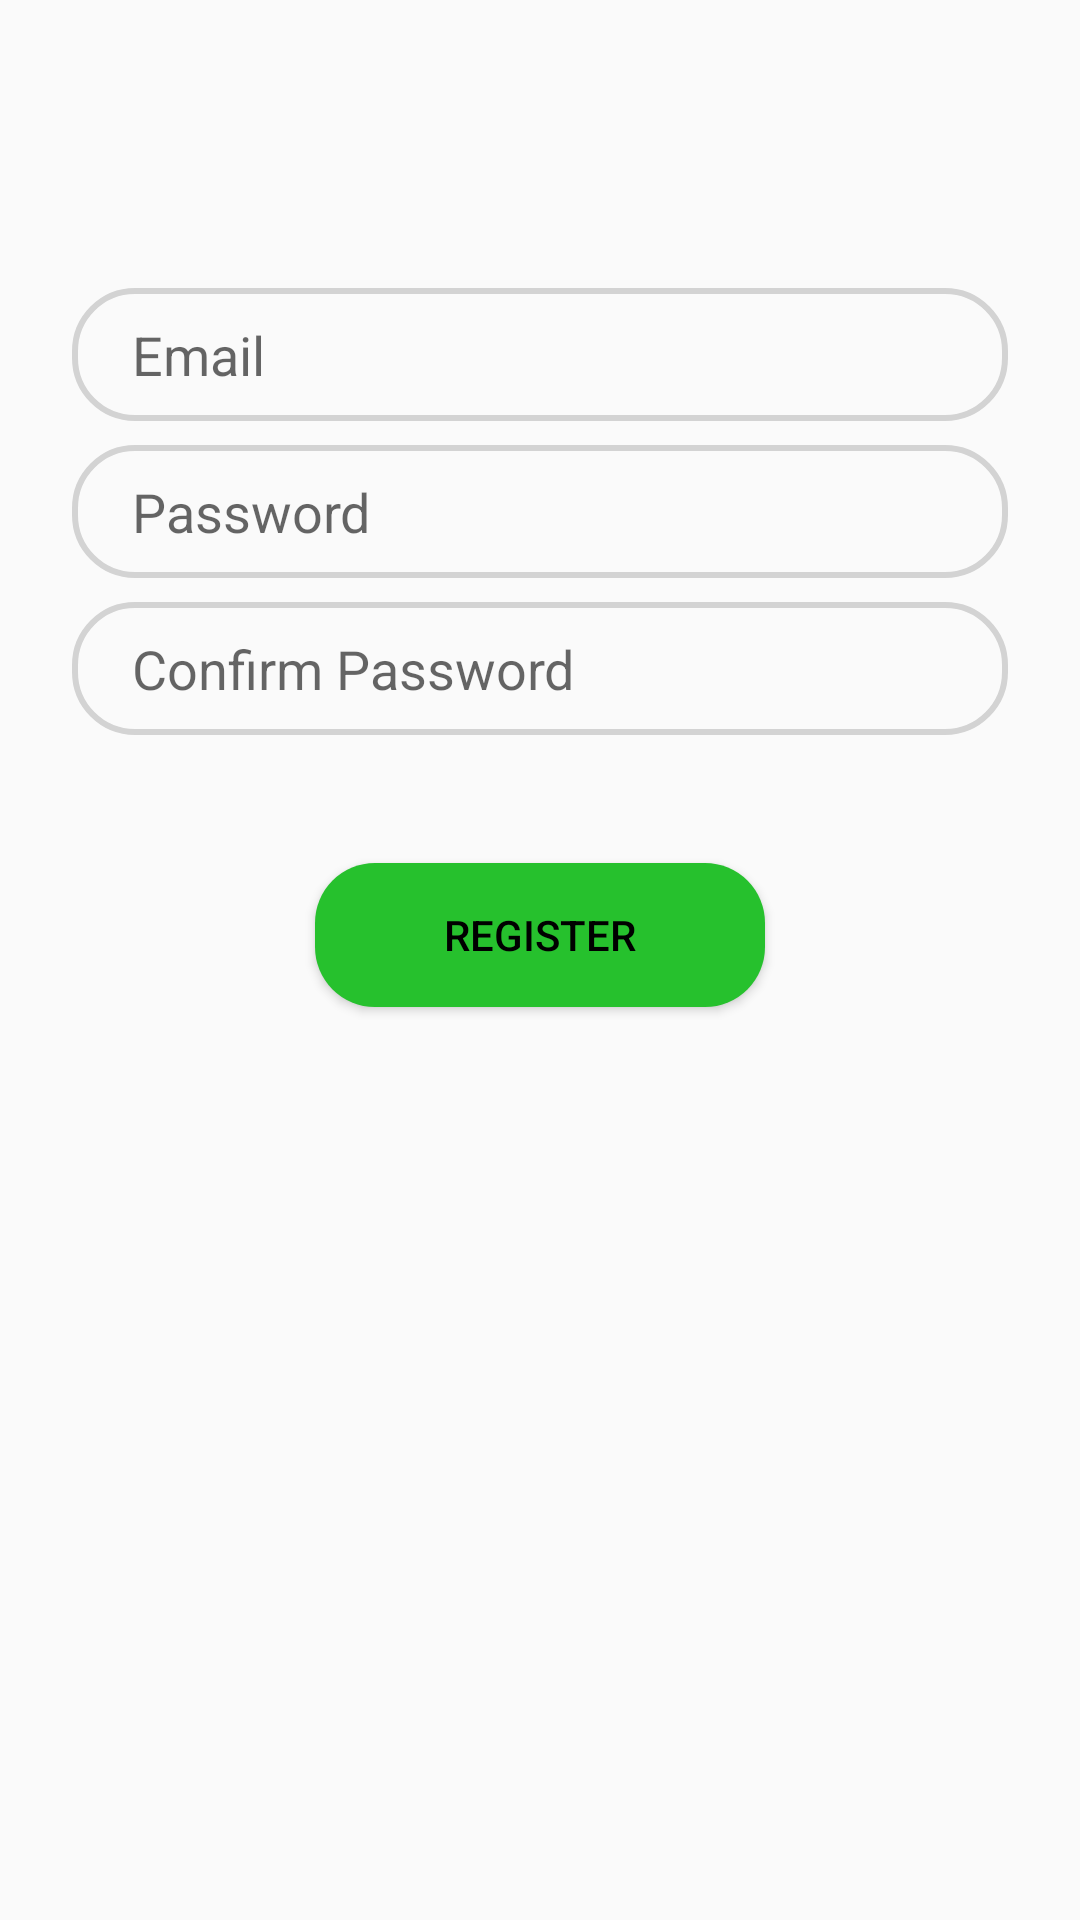

Here is an Android app screen rendered from its layout file. Give the layout XML and the strings, colors and styles it references.
<!-- AndroidManifest.xml: application theme Theme.FirebaseAuth -->
<!-- res/layout/activity_register.xml -->
<?xml version="1.0" encoding="utf-8"?>
<androidx.constraintlayout.widget.ConstraintLayout xmlns:android="http://schemas.android.com/apk/res/android"
    xmlns:app="http://schemas.android.com/apk/res-auto"
    xmlns:tools="http://schemas.android.com/tools"
    android:layout_width="match_parent"
    android:layout_height="match_parent"
    tools:context=".RegisterActivity">
    <EditText
        android:id="@+id/rgs_email"
        android:layout_width="match_parent"
        android:background="@drawable/bg_spinner"
        android:layout_height="wrap_content"
        android:layout_marginStart="24dp"
        android:layout_marginTop="96dp"
        android:layout_marginEnd="24dp"
        android:paddingLeft="20dp"
        android:paddingTop="10dp"
        android:paddingBottom="10dp"
        android:hint="@string/prompt_email"

        android:inputType="textEmailAddress"
        android:selectAllOnFocus="true"
        app:layout_constraintEnd_toEndOf="parent"
        app:layout_constraintStart_toStartOf="parent"
        app:layout_constraintTop_toTopOf="parent" />

    <EditText
        android:id="@+id/rgs_password"
        android:layout_width="0dp"
        android:background="@drawable/bg_spinner"
        android:layout_height="wrap_content"
        android:layout_marginStart="24dp"
        android:layout_marginTop="8dp"
        android:paddingLeft="20dp"
        android:paddingTop="10dp"
        android:paddingBottom="10dp"
        android:layout_marginEnd="24dp"
        android:hint="@string/prompt_password"
        android:imeActionLabel="@string/action_sign_in_short"
        android:imeOptions="actionDone"
        android:inputType="textPassword"
        android:selectAllOnFocus="true"
        app:layout_constraintEnd_toEndOf="parent"
        app:layout_constraintStart_toStartOf="parent"
        app:layout_constraintTop_toBottomOf="@+id/rgs_email" />
    <EditText
        android:id="@+id/cnfrm_password"
        android:layout_width="0dp"
        android:background="@drawable/bg_spinner"
        android:layout_height="wrap_content"
        android:layout_marginStart="24dp"
        android:layout_marginTop="8dp"
        android:paddingLeft="20dp"
        android:paddingTop="10dp"
        android:paddingBottom="10dp"
        android:layout_marginEnd="24dp"
        android:hint="Confirm Password"
        android:imeActionLabel="@string/action_sign_in_short"
        android:imeOptions="actionDone"
        android:inputType="textPassword"
        android:selectAllOnFocus="true"
        app:layout_constraintEnd_toEndOf="parent"
        app:layout_constraintStart_toStartOf="parent"
        app:layout_constraintTop_toBottomOf="@+id/rgs_password" />

    <Button
        android:id="@+id/register"
        android:layout_width="150dp"
        android:layout_height="wrap_content"
        android:layout_gravity="start"
        android:layout_marginStart="48dp"
        android:layout_marginTop="16dp"
        android:layout_marginEnd="48dp"
        android:layout_marginBottom="64dp"
        android:background="@drawable/button_bg"

        android:text="Register"
        android:textColor="@color/black"
        android:padding="10dp"
        app:layout_constraintBottom_toBottomOf="parent"
        app:layout_constraintEnd_toEndOf="parent"
        app:layout_constraintStart_toStartOf="parent"
        app:layout_constraintTop_toBottomOf="@+id/cnfrm_password"
        app:layout_constraintVertical_bias="0.1" />

    <ProgressBar
        android:id="@+id/loading"
        android:layout_width="wrap_content"
        android:layout_height="wrap_content"
        android:layout_gravity="center"
        android:layout_marginStart="32dp"
        android:layout_marginTop="64dp"
        android:layout_marginEnd="32dp"
        android:layout_marginBottom="64dp"
        android:visibility="gone"
        app:layout_constraintBottom_toBottomOf="parent"
        app:layout_constraintEnd_toEndOf="@+id/password"
        app:layout_constraintStart_toStartOf="@+id/password"
        app:layout_constraintTop_toTopOf="parent"
        app:layout_constraintVertical_bias="0.3" />
</androidx.constraintlayout.widget.ConstraintLayout>
<!-- resources referenced by this layout -->
<resources>
  <!-- drawable bg_spinner (drawable) -->
  <?xml version="1.0" encoding="utf-8"?>
  <shape xmlns:android="http://schemas.android.com/apk/res/android"
      >
      <corners android:radius="20dp"/>
      <stroke android:width="2dp" android:color="#D3D3D3"/>
  
  </shape>
  <!-- drawable button_bg (drawable) -->
  <?xml version="1.0" encoding="utf-8"?>
  <shape xmlns:android="http://schemas.android.com/apk/res/android"
      >
      <corners android:radius="20dp"/>
      <solid android:color="#26C12D"/>
  
  </shape>
  <string name="action_sign_in_short">Sign in</string>
  <string name="prompt_email">Email</string>
  <string name="prompt_password">Password</string>
  <style name="Theme.FirebaseAuth" parent="Theme.AppCompat.Light.DarkActionBar">
          
          <item name="colorPrimary">@color/purple_500</item>
          <item name="colorPrimaryVariant">@color/purple_700</item>
          <item name="colorOnPrimary">@color/white</item>
          
          <item name="colorSecondary">@color/teal_200</item>
          <item name="colorSecondaryVariant">@color/teal_700</item>
          <item name="colorOnSecondary">@color/black</item>
          
          <item name="android:statusBarColor" tools:targetApi="l">?attr/colorPrimaryVariant</item>
          
      </style>
  <!-- not gathered from this repository: default colours our renderer supplied (Android Studio template values) -->
  <color name="purple_500">#FF6200EE</color>
  <color name="purple_700">#FF3700B3</color>
  <color name="teal_200">#FF03DAC5</color>
  <color name="teal_700">#FF018786</color>
  <color name="black">#FF000000</color>
  <color name="white">#FFFFFFFF</color>
</resources>
